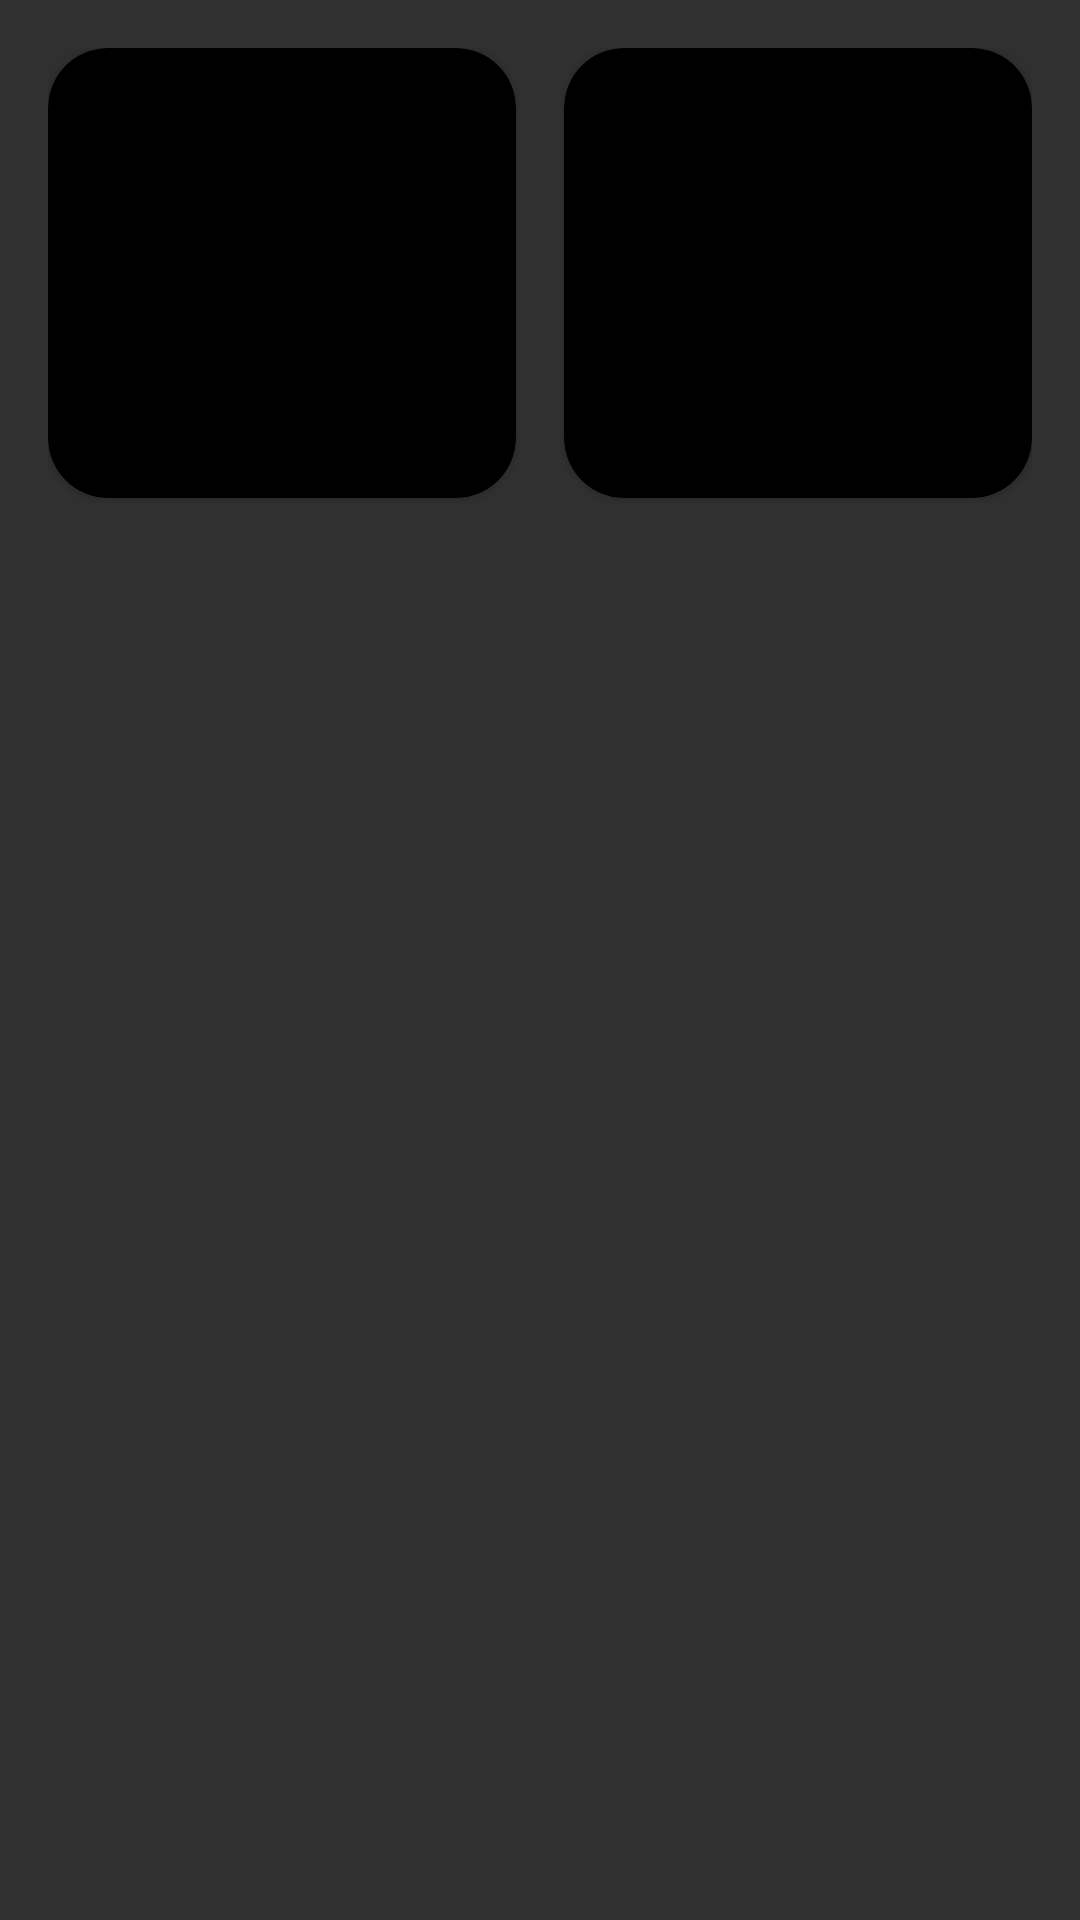

Produce the Android XML layout that renders to this screen, including the resource entries it uses.
<!-- AndroidManifest.xml: activity theme Theme.AppCompat -->
<!-- res/layout/activity_imc_calculator.xml -->
<?xml version="1.0" encoding="utf-8"?>
<androidx.constraintlayout.widget.ConstraintLayout xmlns:android="http://schemas.android.com/apk/res/android"
    xmlns:app="http://schemas.android.com/apk/res-auto"
    xmlns:tools="http://schemas.android.com/tools"
    android:layout_width="match_parent"
    android:layout_height="match_parent"
    tools:context=".imcCalculator.ImcCalculatorActivity"
    android:padding="16dp"
    >

    <androidx.cardview.widget.CardView
        android:id="@+id/viewMale"
        android:layout_width="0dp"
        android:layout_height="150dp"
        app:cardBackgroundColor="@color/black"
        app:layout_constraintTop_toTopOf="parent"
        app:layout_constraintStart_toStartOf="parent"
        app:layout_constraintEnd_toStartOf="@+id/viewFemale"
        app:cardCornerRadius="20dp"
        android:layout_marginEnd="8dp">

        <androidx.appcompat.widget.LinearLayoutCompat
            android:layout_width="match_parent"
            android:layout_height="match_parent"
            android:orientation="vertical">

        </androidx.appcompat.widget.LinearLayoutCompat>

    </androidx.cardview.widget.CardView>

    <androidx.cardview.widget.CardView
        android:id="@+id/viewFemale"
        android:layout_width="0dp"
        android:layout_height="150dp"
        app:cardBackgroundColor="@color/black"
        app:layout_constraintTop_toTopOf="parent"
        app:layout_constraintEnd_toEndOf="parent"
        app:layout_constraintStart_toEndOf="@+id/viewMale"
        app:cardCornerRadius="20dp"
        android:layout_marginStart="8dp">
    </androidx.cardview.widget.CardView>

</androidx.constraintlayout.widget.ConstraintLayout>
<!-- resources referenced by this layout -->
<resources>
  <color name="black">#FF000000</color>
</resources>
